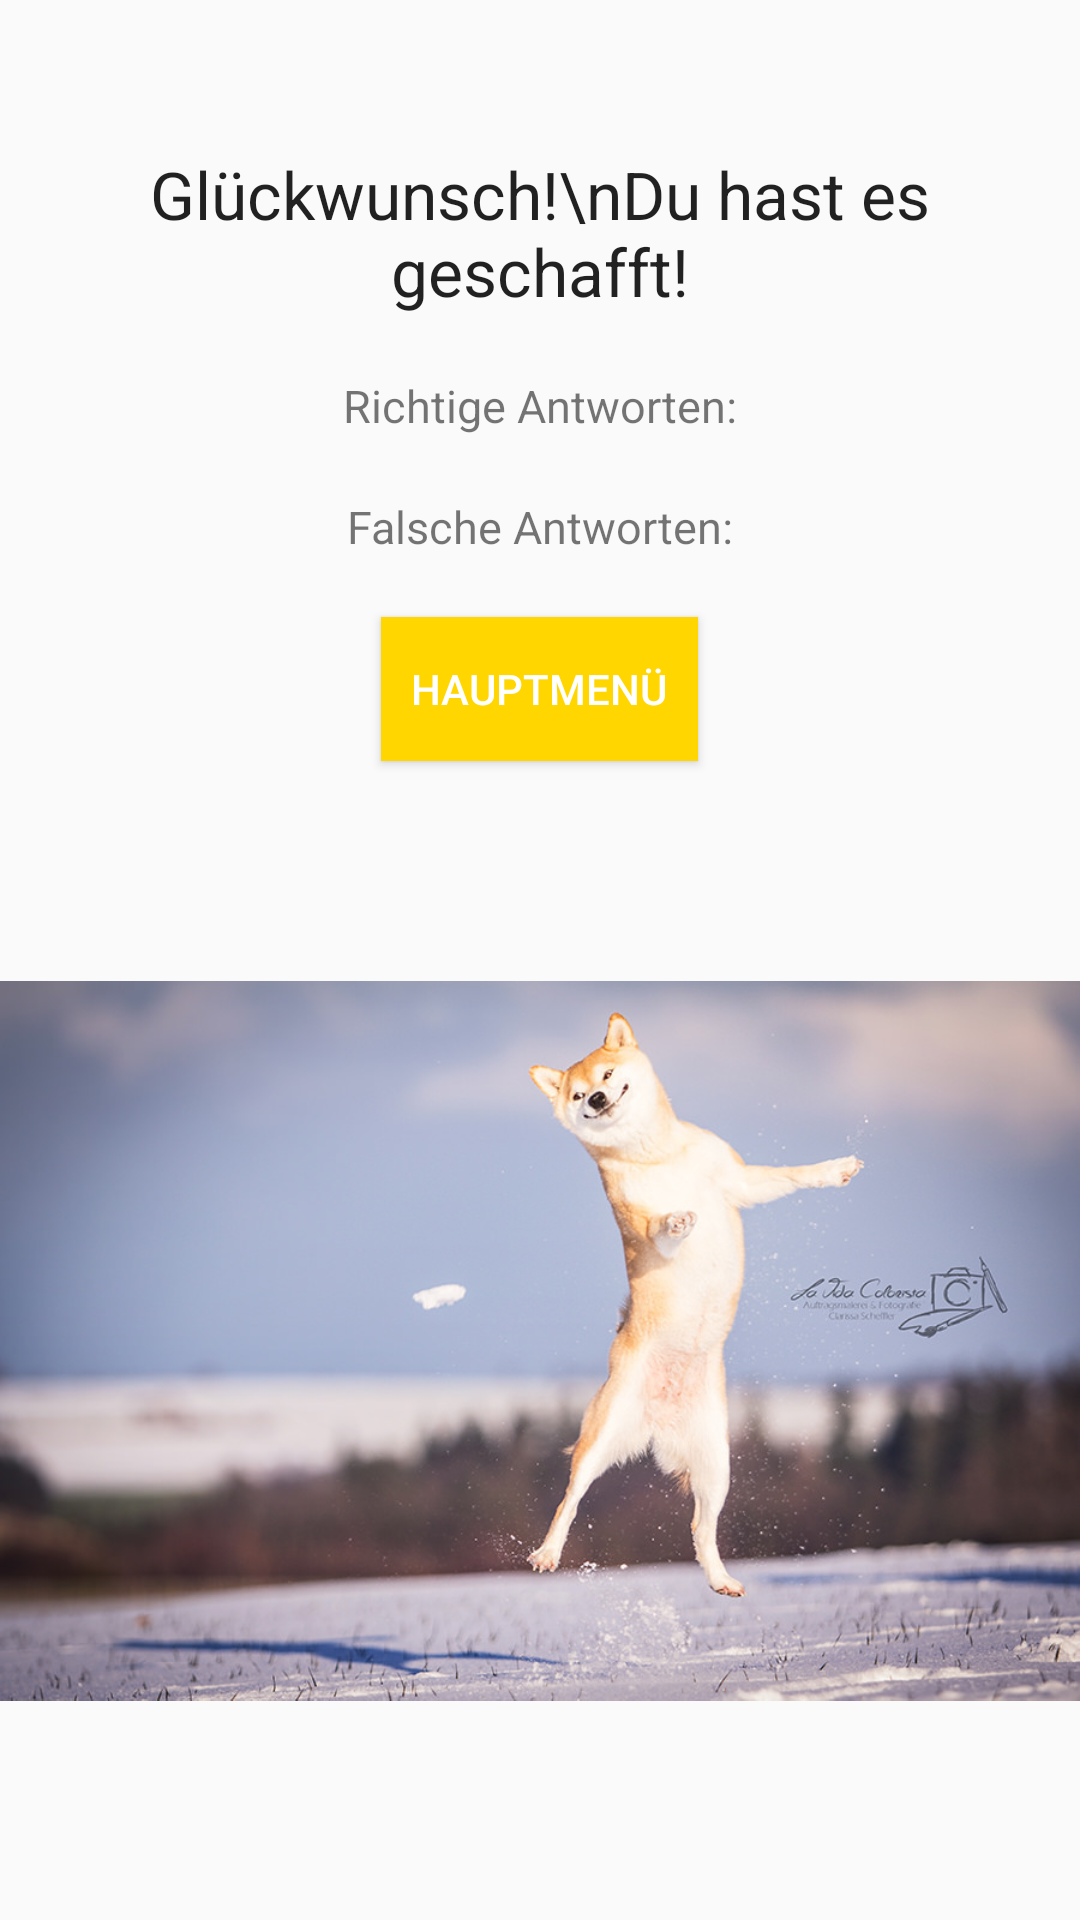

This screen was rendered from an Android layout file. Write that file and the resources it references.
<!-- AndroidManifest.xml: application theme AppTheme -->
<!-- res/layout/mode_finished.xml -->
<?xml version="1.0" encoding="utf-8"?>
<LinearLayout xmlns:android="http://schemas.android.com/apk/res/android"
    android:orientation="vertical" android:layout_width="match_parent"
    android:layout_height="match_parent">

    <TextView
        android:layout_width="wrap_content"
        android:layout_height="wrap_content"
        android:layout_marginTop="50dp"
        android:textAppearance="?android:attr/textAppearanceLarge"
        android:text="Glückwunsch!\nDu hast es geschafft!"
        android:id="@+id/congrats_heading"
        android:layout_gravity="center_horizontal"
        android:gravity="center"/>
    <TextView
        android:layout_width="200dp"
        android:layout_height="wrap_content"
        android:layout_marginTop="20dp"
        android:textSize="15sp"
        android:text="Richtige Antworten:"
        android:id="@+id/finish_correct"
        android:layout_gravity="center"
        android:gravity="center"/>
    <TextView
        android:layout_width="200dp"
        android:layout_height="wrap_content"
        android:layout_marginTop="20dp"
        android:textSize="15sp"
        android:text="Falsche Antworten:"
        android:id="@+id/finish_incorrect"
        android:layout_gravity="center"
        android:gravity="center"/>

    <Button
        android:layout_width="wrap_content"
        android:layout_height="wrap_content"
        android:layout_marginTop="20dp"
        android:text="Hauptmenü"
        android:paddingLeft="10dp"
        android:paddingRight="10dp"
        android:textColor="#FFFFFF"
        android:id="@+id/confirm_finish"
        android:background="@color/colorAccent"
        android:layout_gravity="center_horizontal" />

    <ImageView
        android:layout_width="wrap_content"
        android:layout_height="wrap_content"
        android:src="@drawable/epicmeme"
        android:id="@+id/congrats_image"
        android:layout_gravity="center_horizontal" />

</LinearLayout>
<!-- resources referenced by this layout -->
<resources>
  <color name="colorAccent">#ffd600</color>
  <!-- drawable epicmeme: jpg bitmap (drawable-hdpi, 118938 bytes) -->
  <style name="AppTheme" parent="Theme.AppCompat.Light.NoActionBar">
          
          <item name="colorPrimary">@color/colorPrimary</item>
          <item name="colorPrimaryDark">@color/colorPrimaryDark</item>
          <item name="colorAccent">@color/colorAccent</item>
      </style>
  <color name="colorPrimary">#ffeb3b</color>
  <color name="colorPrimaryDark">#fbc02d</color>
</resources>
